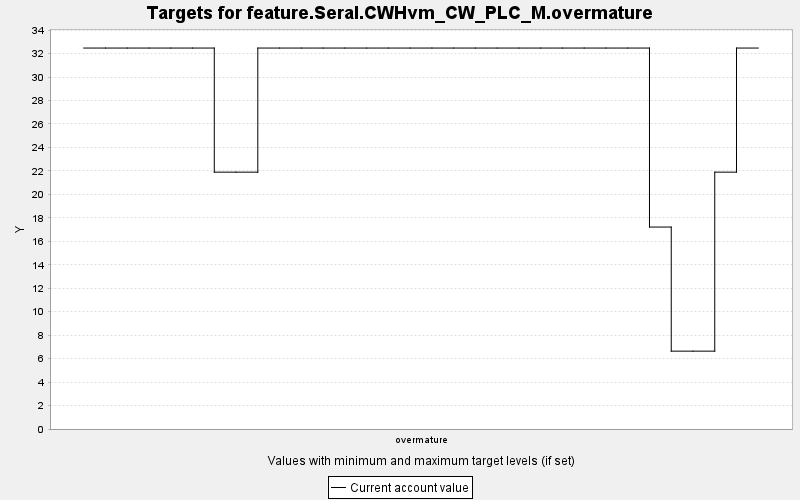

The data file committed next to this chart (first rows):
TARGET, PERIOD, YEAR, PERIODWIDTH, MINIMUM, MAXIMUM, MINWEIGHT, MAXWEIGHT, CURRENT, SUMMARY
feature.Seral.CWHvm_CW_PLC_M.overmature, 0, 0, 10.0, 0.0, 10000, 1.0, 1.0, 32.47, 0.0
feature.Seral.CWHvm_CW_PLC_M.overmature, 1, 10, 10.0, 0.0, 10000, 1.0, 1.0, 32.47, 0.0
feature.Seral.CWHvm_CW_PLC_M.overmature, 2, 20, 10.0, 0.0, 10000, 1.0, 1.0, 32.47, 0.0
feature.Seral.CWHvm_CW_PLC_M.overmature, 3, 30, 10.0, 0.0, 10000, 1.0, 1.0, 32.47, 0.0
feature.Seral.CWHvm_CW_PLC_M.overmature, 4, 40, 10.0, 0.0, 10000, 1.0, 1.0, 32.47, 0.0
feature.Seral.CWHvm_CW_PLC_M.overmature, 5, 50, 10.0, 0.0, 10000, 1.0, 1.0, 32.47, 0.0
feature.Seral.CWHvm_CW_PLC_M.overmature, 6, 60, 10.0, 0.0, 10000, 1.0, 1.0, 21.89, 0.0
feature.Seral.CWHvm_CW_PLC_M.overmature, 7, 70, 10.0, 0.0, 10000, 1.0, 1.0, 21.89, 0.0
feature.Seral.CWHvm_CW_PLC_M.overmature, 8, 80, 10.0, 0.0, 10000, 1.0, 1.0, 32.47, 0.0
feature.Seral.CWHvm_CW_PLC_M.overmature, 9, 90, 10.0, 0.0, 10000, 1.0, 1.0, 32.47, 0.0
feature.Seral.CWHvm_CW_PLC_M.overmature, 10, 100, 10.0, 0.0, 10000, 1.0, 1.0, 32.47, 0.0
feature.Seral.CWHvm_CW_PLC_M.overmature, 11, 110, 10.0, 0.0, 10000, 1.0, 1.0, 32.47, 0.0
feature.Seral.CWHvm_CW_PLC_M.overmature, 12, 120, 10.0, 0.0, 10000, 1.0, 1.0, 32.47, 0.0
feature.Seral.CWHvm_CW_PLC_M.overmature, 13, 130, 10.0, 0.0, 10000, 1.0, 1.0, 32.47, 0.0
feature.Seral.CWHvm_CW_PLC_M.overmature, 14, 140, 10.0, 0.0, 10000, 1.0, 1.0, 32.47, 0.0
feature.Seral.CWHvm_CW_PLC_M.overmature, 15, 150, 10.0, 0.0, 10000, 1.0, 1.0, 32.47, 0.0
feature.Seral.CWHvm_CW_PLC_M.overmature, 16, 160, 10.0, 0.0, 10000, 1.0, 1.0, 32.47, 0.0
feature.Seral.CWHvm_CW_PLC_M.overmature, 17, 170, 10.0, 0.0, 10000, 1.0, 1.0, 32.47, 0.0
feature.Seral.CWHvm_CW_PLC_M.overmature, 18, 180, 10.0, 0.0, 10000, 1.0, 1.0, 32.47, 0.0
feature.Seral.CWHvm_CW_PLC_M.overmature, 19, 190, 10.0, 0.0, 10000, 1.0, 1.0, 32.47, 0.0
feature.Seral.CWHvm_CW_PLC_M.overmature, 20, 200, 10.0, 0.0, 10000, 1.0, 1.0, 32.47, 0.0
feature.Seral.CWHvm_CW_PLC_M.overmature, 21, 210, 10.0, 0.0, 10000, 1.0, 1.0, 32.47, 0.0
feature.Seral.CWHvm_CW_PLC_M.overmature, 22, 220, 10.0, 0.0, 10000, 1.0, 1.0, 32.47, 0.0
feature.Seral.CWHvm_CW_PLC_M.overmature, 23, 230, 10.0, 0.0, 10000, 1.0, 1.0, 32.47, 0.0
feature.Seral.CWHvm_CW_PLC_M.overmature, 24, 240, 10.0, 0.0, 10000, 1.0, 1.0, 32.47, 0.0
feature.Seral.CWHvm_CW_PLC_M.overmature, 25, 250, 10.0, 0.0, 10000, 1.0, 1.0, 32.47, 0.0
feature.Seral.CWHvm_CW_PLC_M.overmature, 26, 260, 10.0, 0.0, 10000, 1.0, 1.0, 17.21, 0.0
feature.Seral.CWHvm_CW_PLC_M.overmature, 27, 270, 10.0, 0.0, 10000, 1.0, 1.0, 6.636, 0.0
feature.Seral.CWHvm_CW_PLC_M.overmature, 28, 280, 10.0, 0.0, 10000, 1.0, 1.0, 6.636, 0.0
feature.Seral.CWHvm_CW_PLC_M.overmature, 29, 290, 10.0, 0.0, 10000, 1.0, 1.0, 21.89, 0.0
feature.Seral.CWHvm_CW_PLC_M.overmature, 30, 300, 10.0, 0.0, 10000, 1.0, 1.0, 32.47, 0.0
